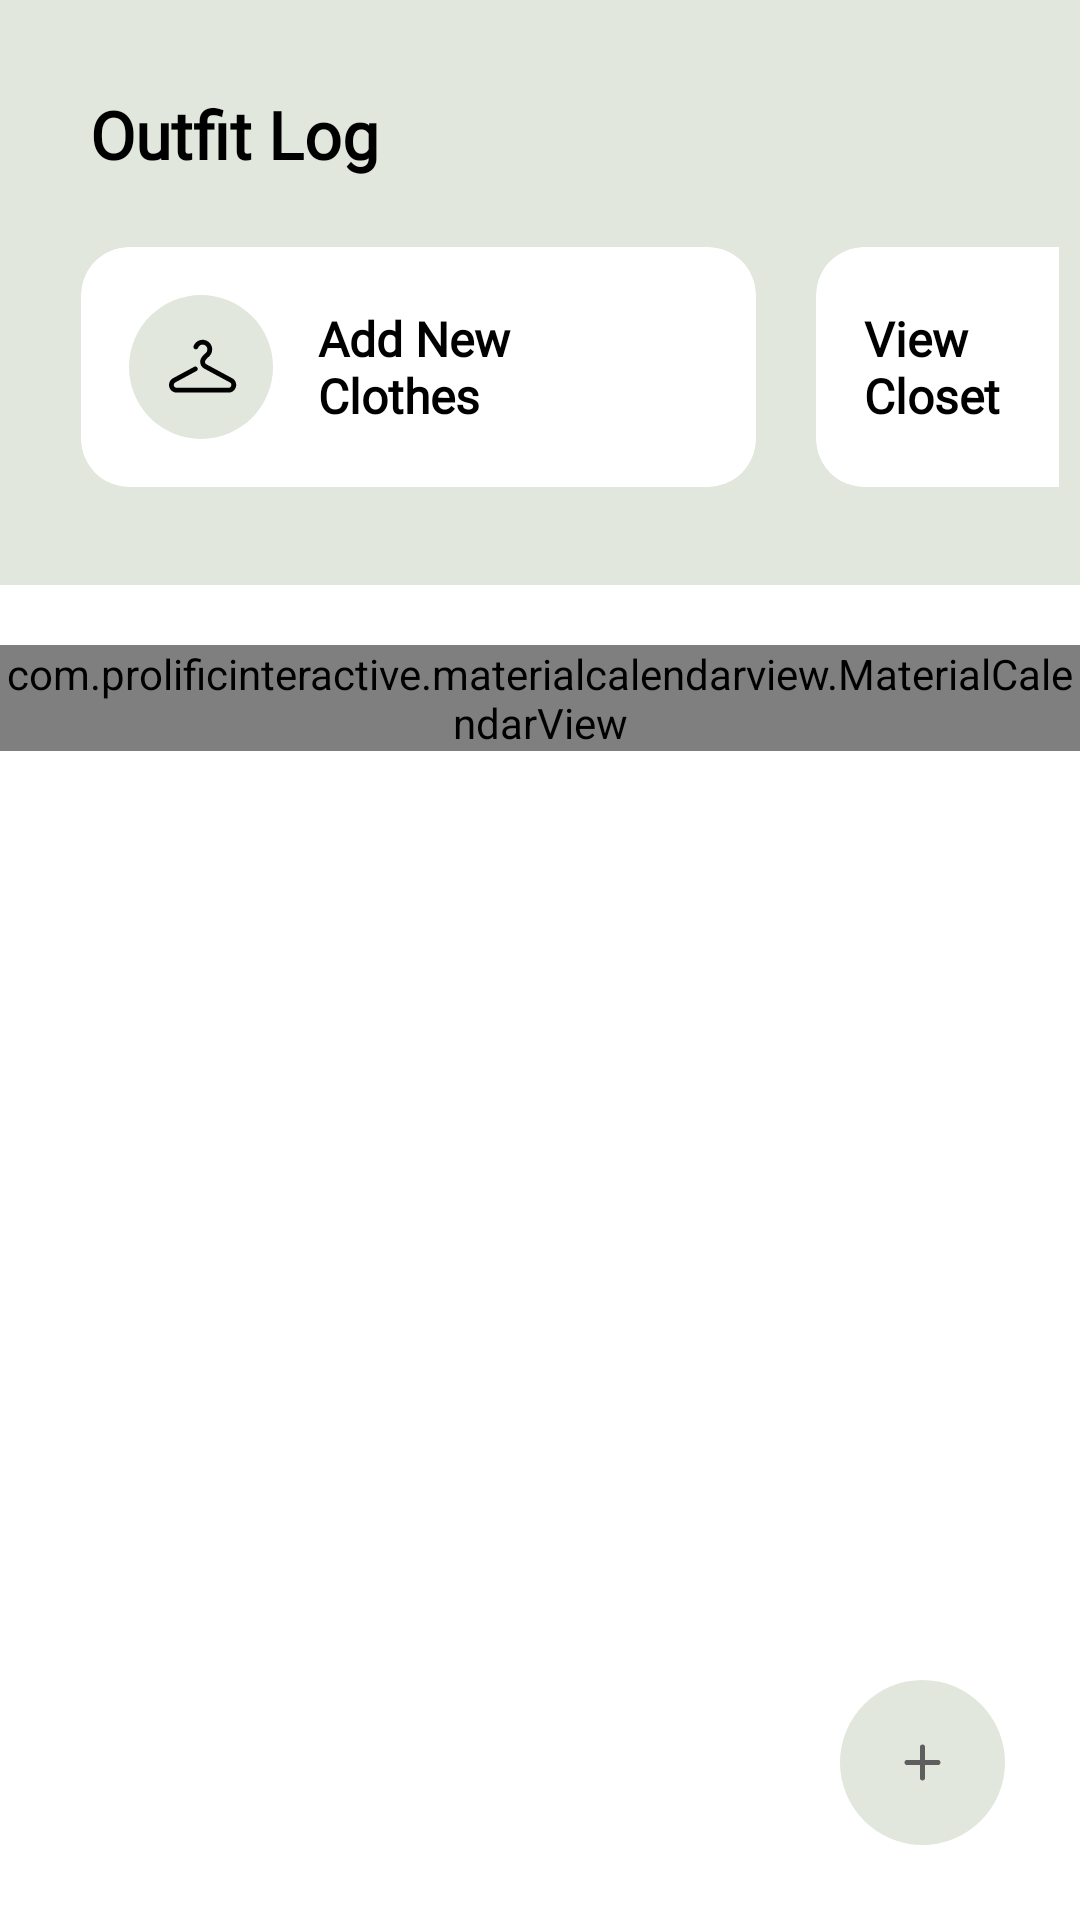

The Android layout XML behind this screen, and the referenced resources:
<!-- AndroidManifest.xml: application theme Theme.CLOOP -->
<!-- res/layout/fragment_home.xml -->
<?xml version="1.0" encoding="utf-8"?>
<FrameLayout xmlns:android="http://schemas.android.com/apk/res/android"
    xmlns:tools="http://schemas.android.com/tools"
    android:layout_width="match_parent"
    android:layout_height="match_parent"
    xmlns:app="http://schemas.android.com/apk/res-auto"
    android:background="@color/white"
    tools:context=".presentation.home.HomeFragment">

    <androidx.constraintlayout.widget.ConstraintLayout
        android:layout_width="match_parent"
        android:layout_height="match_parent">

        <LinearLayout
            android:id="@+id/ll_top"
            android:layout_width="match_parent"
            android:layout_height="195dp"
            android:background="@color/primary_1"
            android:orientation="vertical"
            app:layout_constraintTop_toTopOf="parent">

            <TextView
                android:id="@+id/tv_register"
                android:layout_width="wrap_content"
                android:layout_height="wrap_content"
                android:text="Outfit Log"
                android:fontFamily="@font/pretendard"
                android:textStyle="bold"
                android:textSize="22sp"
                android:textColor="@color/black"
                android:layout_marginLeft="30dp"
                android:layout_marginTop="30dp"
                app:layout_constraintTop_toTopOf="parent"
                app:layout_constraintLeft_toLeftOf="parent"/>

            <LinearLayout
                android:layout_width="match_parent"
                android:layout_height="wrap_content"
                android:orientation="horizontal"
                android:layout_margin="7dp"
                app:layout_constraintTop_toBottomOf="@id/tv_register"
                app:layout_constraintStart_toStartOf="parent"
                app:layout_constraintEnd_toEndOf="parent">
                <androidx.cardview.widget.CardView
                    android:layout_width="225dp"
                    android:layout_height="80dp"
                    android:layout_marginTop="16dp"
                    android:layout_marginStart="20dp"
                    android:background="@drawable/bg_radius_white"
                    app:cardCornerRadius="16dp"
                    app:cardElevation="0dp">
                    <LinearLayout
                        android:id="@+id/ll_register"
                        android:layout_width="match_parent"
                        android:layout_height="wrap_content"
                        android:padding="16dp"
                        android:gravity="center_vertical"
                        android:orientation="horizontal">
                        <FrameLayout
                            android:layout_width="48dp"
                            android:layout_height="48dp"
                            android:layout_marginEnd="15dp"
                            android:gravity="center">
                            <ImageView
                                android:layout_width="48dp"
                                android:layout_height="48dp"
                                android:src="@drawable/ic_logo_hanger" />
                        </FrameLayout>
                        <LinearLayout
                            android:layout_width="0dp"
                            android:layout_weight="1"
                            android:layout_height="wrap_content"
                            android:orientation="vertical">
                            <TextView
                                android:layout_width="wrap_content"
                                android:layout_height="wrap_content"
                                android:text="Add New Clothes"
                                android:fontFamily="@font/pretendard"
                                android:textColor="@color/black"
                                android:textStyle="bold"
                                android:textSize="16sp" />
                        </LinearLayout>
                        <ImageView
                            android:layout_width="24dp"
                            android:layout_height="24dp"
                            android:src="@drawable/ic_arrow_right"/>
                    </LinearLayout>
                </androidx.cardview.widget.CardView>

                <androidx.cardview.widget.CardView
                    android:layout_width="100dp"
                    android:layout_height="80dp"
                    android:background="@drawable/bg_radius_white"
                    android:layout_marginTop="16dp"
                    android:layout_marginStart="20dp"
                    app:cardCornerRadius="16dp"
                    app:cardElevation="0dp">
                    <LinearLayout
                        android:id="@+id/ll_closet"
                        android:layout_width="match_parent"
                        android:layout_height="match_parent"
                        android:padding="16dp"
                        android:orientation="vertical"
                        android:gravity="center">
                        <TextView
                            android:layout_width="wrap_content"
                            android:layout_height="wrap_content"
                            android:text="View Closet"
                            android:fontFamily="@font/pretendard"
                            android:textStyle="bold"
                            android:textSize="16sp"
                            android:textColor="#000000" />
                    </LinearLayout>
                </androidx.cardview.widget.CardView>
            </LinearLayout>
        </LinearLayout>


        <com.prolificinteractive.materialcalendarview.MaterialCalendarView
            android:id="@+id/calender_view"
            android:layout_width="wrap_content"
            android:layout_height="wrap_content"
            app:mcv_selectionMode="single"
            app:mcv_showOtherDates="all"
            app:mcv_selectionColor="@color/primary_2"
            android:layout_marginTop="20dp"
            app:layout_constraintTop_toBottomOf="@id/ll_top"
            app:layout_constraintStart_toStartOf="parent"
            app:layout_constraintEnd_toEndOf="parent"/>


        <ImageView
            android:id="@+id/btn_plus"
            android:layout_width="wrap_content"
            android:layout_height="wrap_content"
            android:src="@drawable/btn_plus"
            android:layout_margin="25dp"
            app:layout_constraintBottom_toBottomOf="parent"
            app:layout_constraintEnd_toEndOf="parent"/>

    </androidx.constraintlayout.widget.ConstraintLayout>
</FrameLayout>
<!-- resources referenced by this layout -->
<resources>
  <color name="black">#FF000000</color>
  <color name="primary_1">#e1e7dc</color>
  <color name="primary_2">#215f52</color>
  <color name="white">#FFFFFFFF</color>
  <!-- drawable bg_radius_white (drawable) -->
  <?xml version="1.0" encoding="utf-8"?>
  <shape xmlns:android="http://schemas.android.com/apk/res/android"
      android:shape="rectangle" android:padding="10dp">
  
      <solid android:color="#ffffff" />
      <corners
          android:bottomLeftRadius="10dp"
          android:bottomRightRadius="10dp"
          android:topLeftRadius="10dp"
          android:topRightRadius="10dp"/>
  </shape>
  <!-- drawable btn_plus (drawable) -->
  <vector xmlns:android="http://schemas.android.com/apk/res/android"
      android:width="55dp"
      android:height="55dp"
      android:viewportWidth="55"
      android:viewportHeight="55">
    <path
        android:pathData="M27.5,0L27.5,0A27.5,27.5 0,0 1,55 27.5L55,27.5A27.5,27.5 0,0 1,27.5 55L27.5,55A27.5,27.5 0,0 1,0 27.5L0,27.5A27.5,27.5 0,0 1,27.5 0z"
        android:fillColor="#E1E7DC"/>
    <path
        android:pathData="M32.643,28.357H28.357V32.643C28.357,32.87 28.267,33.088 28.106,33.249C27.945,33.41 27.727,33.5 27.5,33.5C27.273,33.5 27.055,33.41 26.894,33.249C26.733,33.088 26.643,32.87 26.643,32.643V28.357H22.357C22.13,28.357 21.912,28.267 21.751,28.106C21.59,27.945 21.5,27.727 21.5,27.5C21.5,27.273 21.59,27.055 21.751,26.894C21.912,26.733 22.13,26.643 22.357,26.643H26.643V22.357C26.643,22.13 26.733,21.912 26.894,21.751C27.055,21.59 27.273,21.5 27.5,21.5C27.727,21.5 27.945,21.59 28.106,21.751C28.267,21.912 28.357,22.13 28.357,22.357V26.643H32.643C32.87,26.643 33.088,26.733 33.249,26.894C33.41,27.055 33.5,27.273 33.5,27.5C33.5,27.727 33.41,27.945 33.249,28.106C33.088,28.267 32.87,28.357 32.643,28.357Z"
        android:fillColor="#5E5E5E"/>
  </vector>
  <!-- drawable ic_logo_hanger: vector/xml drawable (drawable, 2317 chars, omitted) -->
  <style name="Theme.CLOOP" parent="Base.Theme.CLOOP" />
  <style name="Base.Theme.CLOOP" parent="Theme.Material3.DayNight.NoActionBar">
          
          
      </style>
</resources>
